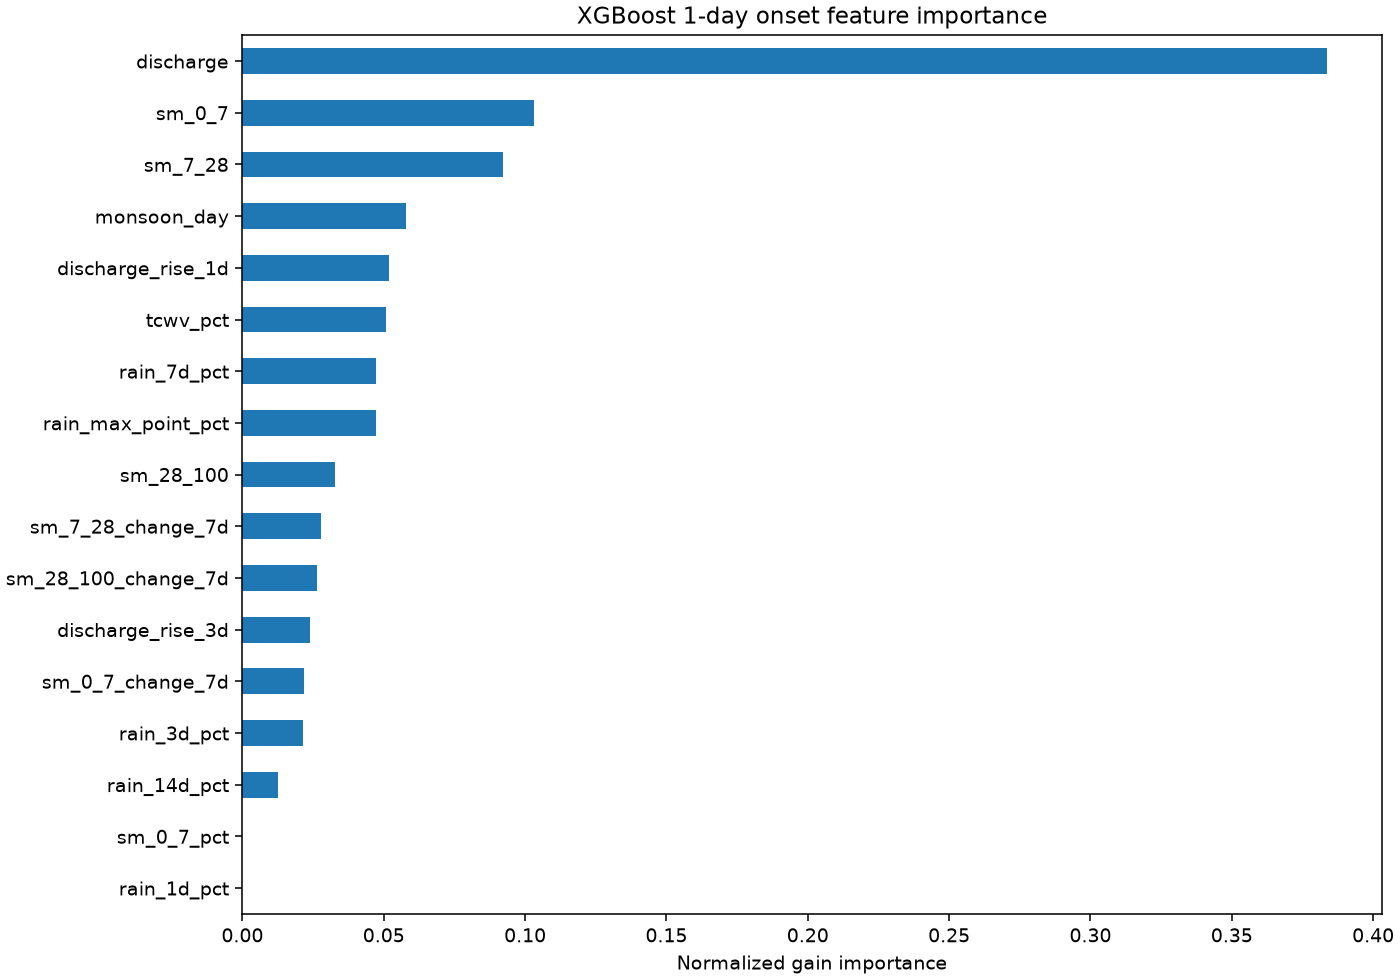

The table this chart was drawn from, first rows:
, importance
rain_1d_pct, 0.0
sm_0_7_pct, 0.0
rain_14d_pct, 0.01244
rain_3d_pct, 0.02138
sm_0_7_change_7d, 0.02183
discharge_rise_3d, 0.02394
sm_28_100_change_7d, 0.02621
sm_7_28_change_7d, 0.0277
sm_28_100, 0.03281
rain_max_point_pct, 0.0471
rain_7d_pct, 0.04733
tcwv_pct, 0.05092
discharge_rise_1d, 0.05176
monsoon_day, 0.05772
sm_7_28, 0.09209
sm_0_7, 0.103
discharge, 0.3838
